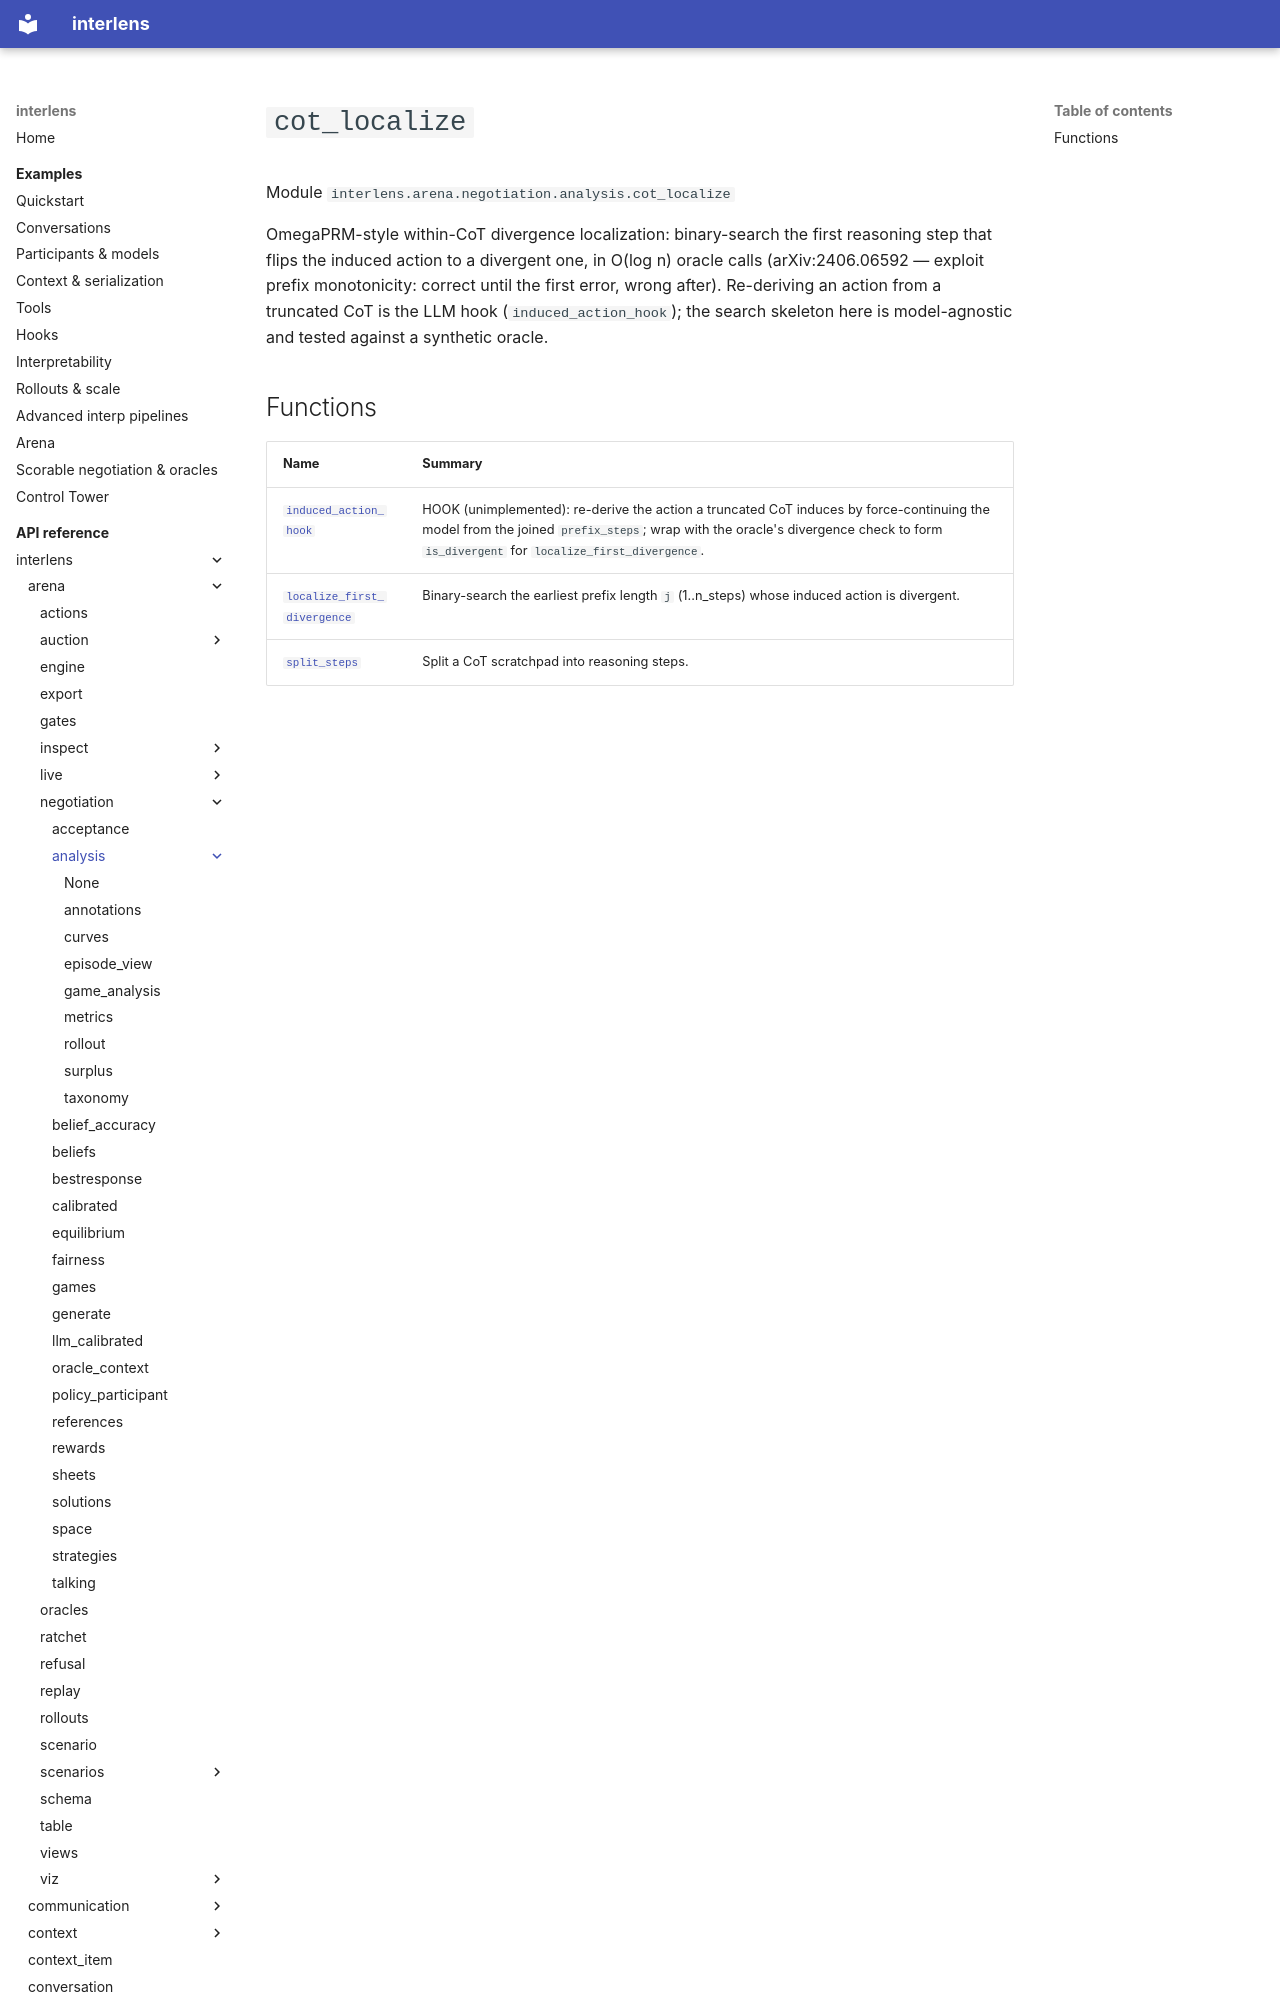

repository: Sid-MB/interlens · page: reference/interlens/arena/negotiation/analysis/cot_localize/index.html · generator: mkdocs

# `cot_localize`

Module `interlens.arena.negotiation.analysis.cot_localize`

OmegaPRM-style within-CoT divergence localization: binary-search the first reasoning step that flips the
induced action to a divergent one, in O(log n) oracle calls (arXiv:2406.06592 — exploit prefix monotonicity:
correct until the first error, wrong after). Re-deriving an action from a truncated CoT is the LLM hook
(`induced_action_hook`); the search skeleton here is model-agnostic and tested against a synthetic oracle.
